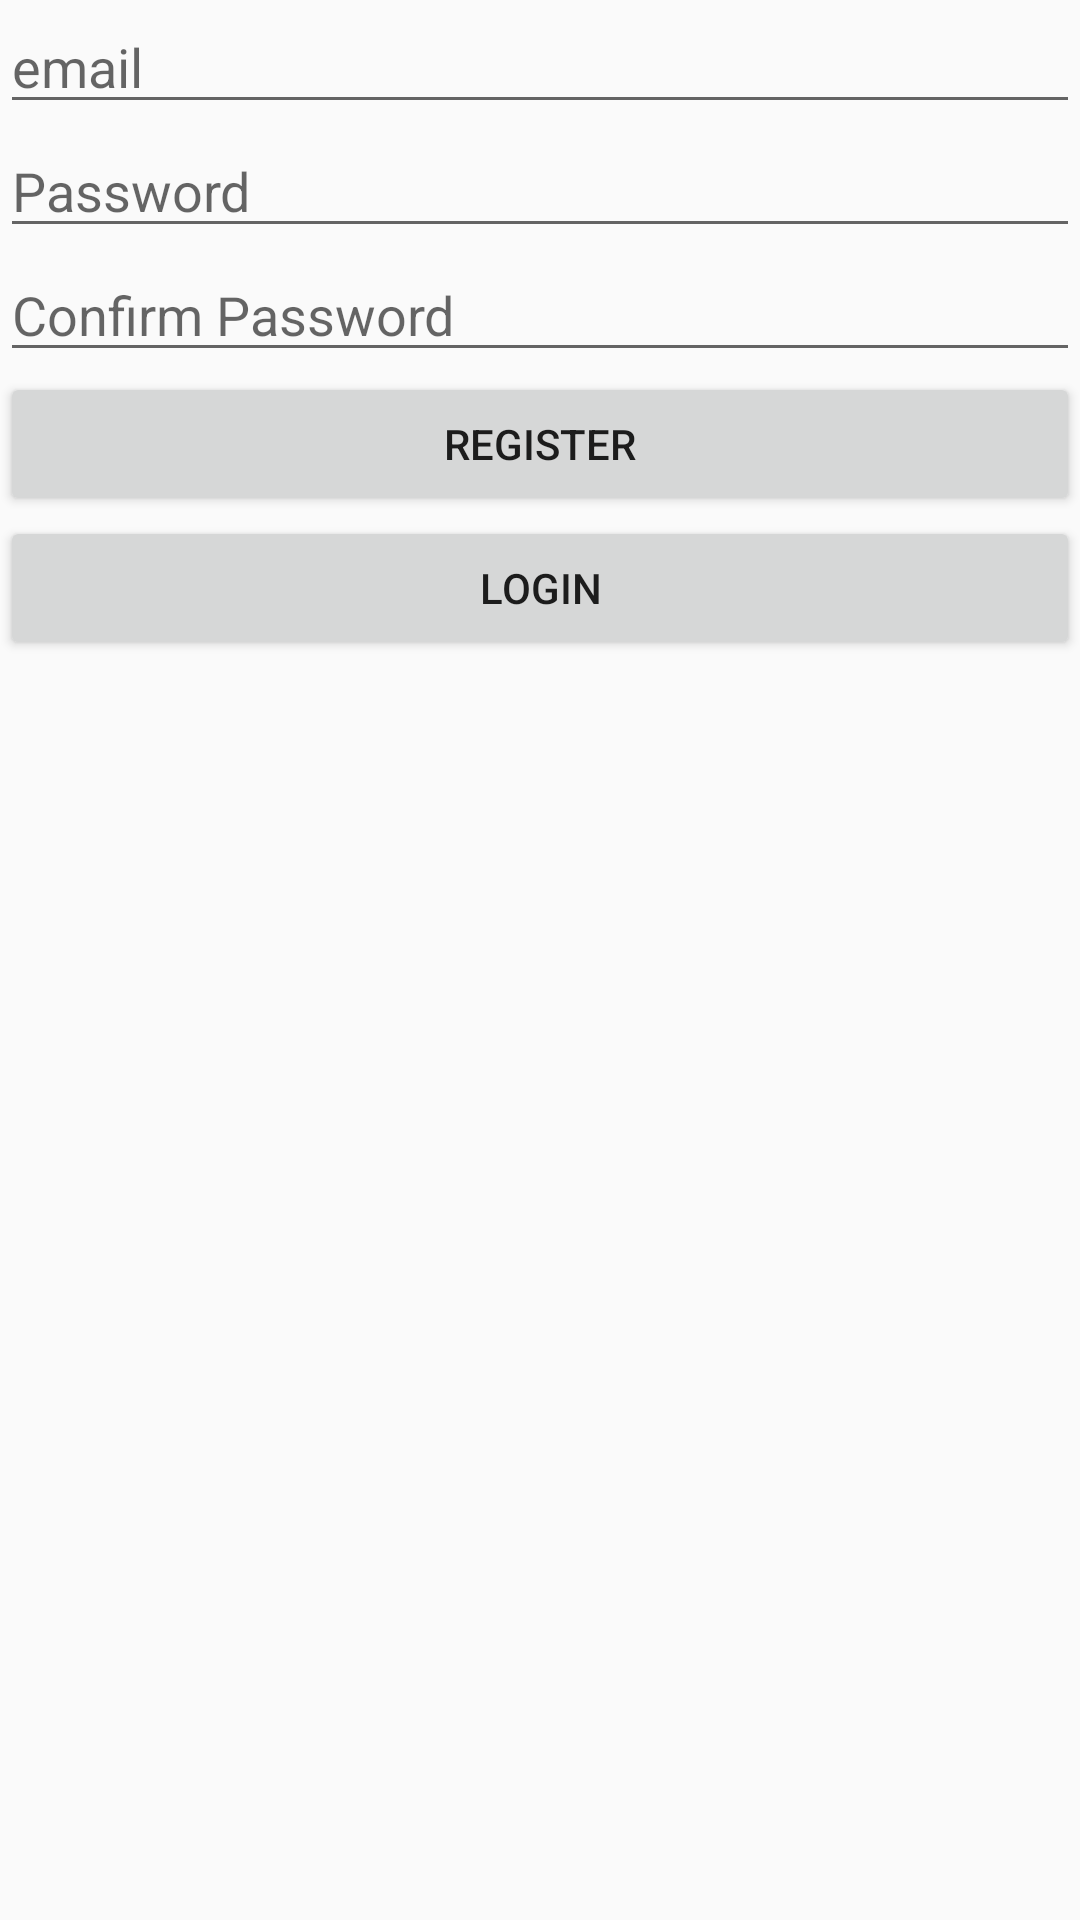

Android layout source for this screen:
<!-- AndroidManifest.xml: application theme AppTheme -->
<!-- res/layout/activity_main.xml -->
<?xml version="1.0" encoding="utf-8"?>
<LinearLayout xmlns:android="http://schemas.android.com/apk/res/android"
    android:orientation="vertical" android:layout_width="match_parent"
    android:layout_height="match_parent">

    <EditText
        android:id="@+id/email"
        android:layout_width="match_parent"
        android:layout_height="wrap_content"
        android:autofillHints=""
        android:ems="10"
        android:hint="email"
        android:inputType="textPersonName" />

    <EditText
        android:id="@+id/pass"
        android:layout_width="match_parent"
        android:layout_height="wrap_content"
        android:ems="10"
        android:hint="Password"
        android:inputType="textPassword" />

    <EditText
        android:id="@+id/cpass"
        android:layout_width="match_parent"
        android:layout_height="wrap_content"
        android:ems="10"
        android:hint="Confirm Password"
        android:inputType="textPassword" />

    <Button
        android:id="@+id/register"
        android:layout_width="match_parent"
        android:layout_height="wrap_content"
        android:text="Register" />

    <Button
        android:id="@+id/button2"
        android:layout_width="match_parent"
        android:layout_height="wrap_content"
        android:text="Login" />

</LinearLayout>
<!-- resources referenced by this layout -->
<resources>
  <style name="AppTheme" parent="Theme.AppCompat.Light.DarkActionBar">
          
          <item name="colorPrimary">@color/colorPrimary</item>
          <item name="colorPrimaryDark">@color/colorPrimaryDark</item>
          <item name="colorAccent">@color/colorAccent</item>
      </style>
  <!-- not gathered from this repository: default colours our renderer supplied (Android Studio template values) -->
  <color name="colorPrimary">#FF6200EE</color>
  <color name="colorPrimaryDark">#FF3700B3</color>
  <color name="colorAccent">#FF03DAC5</color>
</resources>
